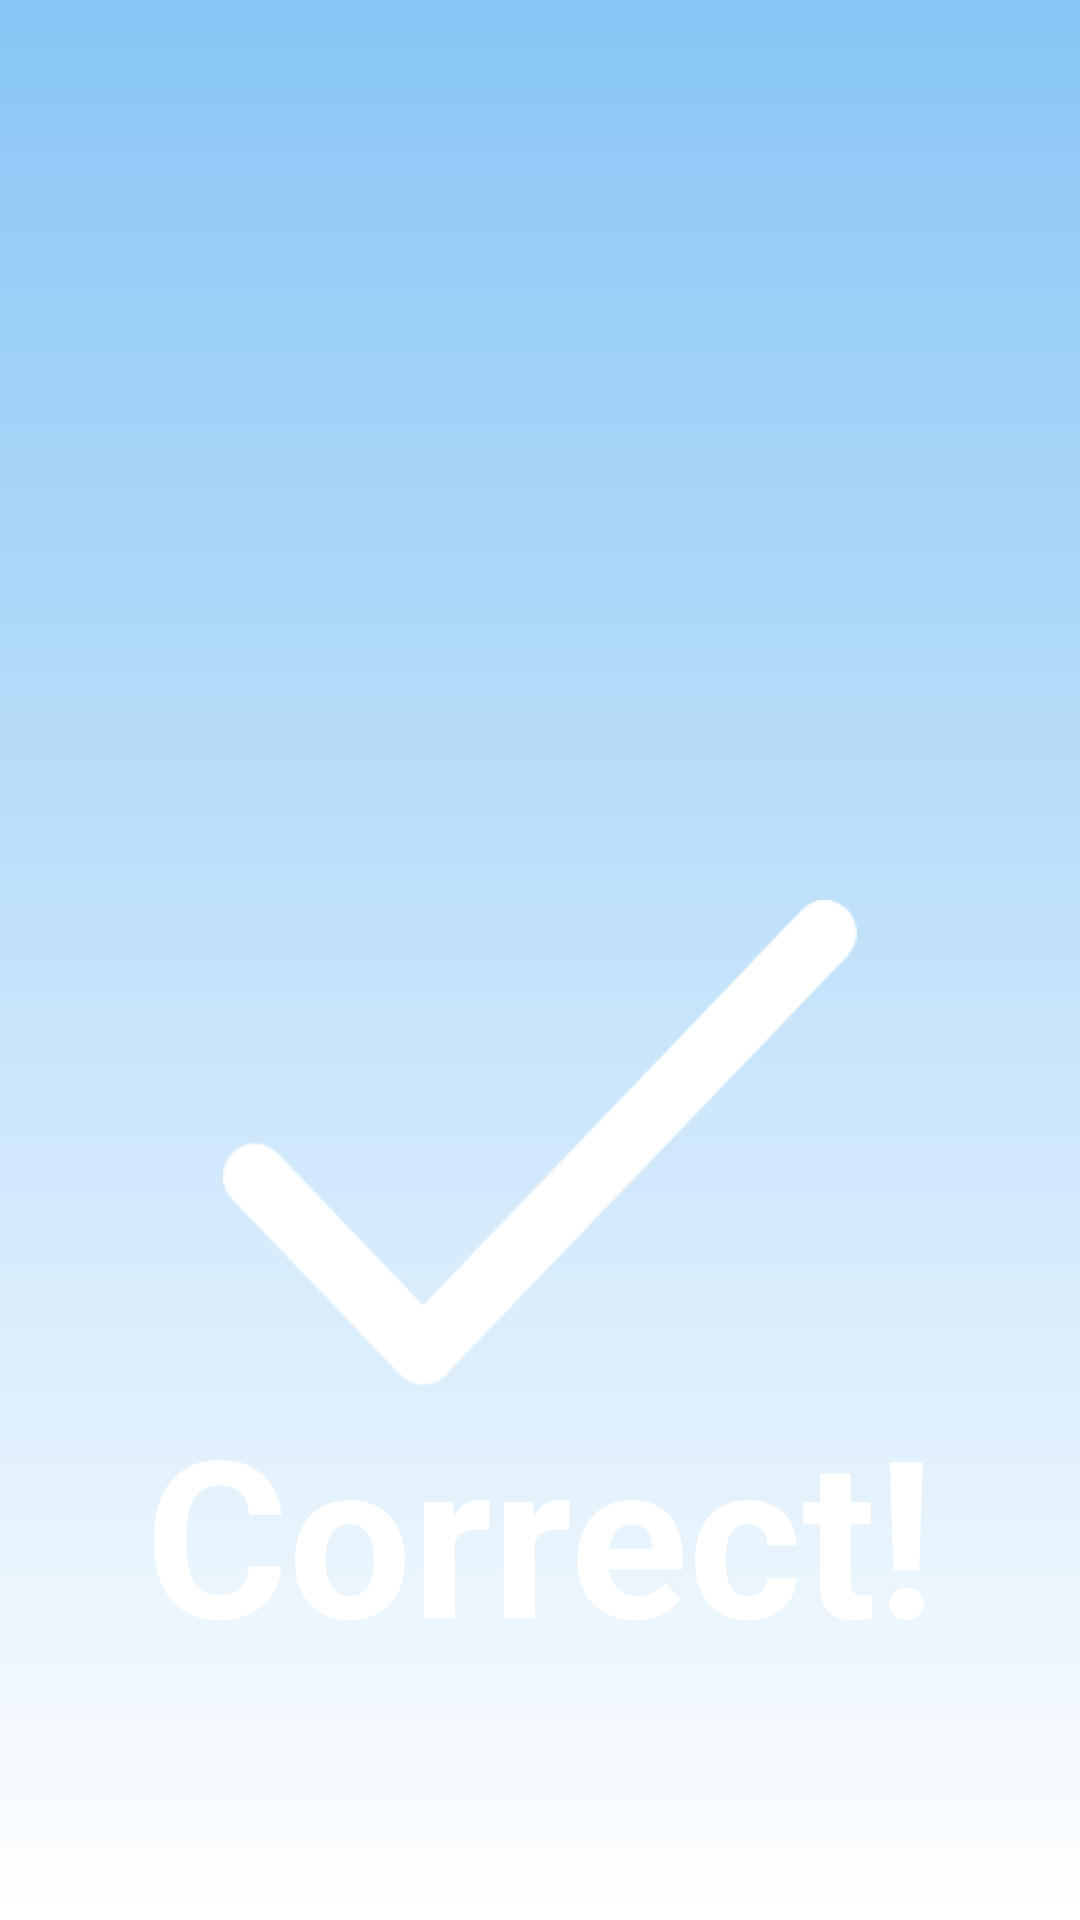

Here is an Android app screen rendered from its layout file. Give the layout XML and the strings, colors and styles it references.
<!-- AndroidManifest.xml: activity theme MaterialTheme.NoActionBar -->
<!-- res/layout/activity_solved.xml -->
<?xml version="1.0" encoding="utf-8"?>
<LinearLayout xmlns:android="http://schemas.android.com/apk/res/android"
    xmlns:app="http://schemas.android.com/apk/res-auto"
    xmlns:tools="http://schemas.android.com/tools"
    android:layout_width="match_parent"
    android:layout_height="match_parent"
    tools:context=".SolvedActivity"
    android:orientation="vertical"
    android:gravity="center|top"
    android:background="@drawable/backgroud">

    <ImageView
        android:layout_marginTop="300dp"
        android:layout_width="211.9dp"
        android:layout_height="162dp"
        android:src="@drawable/check"/>

    <TextView
        android:layout_width="wrap_content"
        android:layout_height="wrap_content"
        android:text="Correct!"
        android:textColor="#ffffff"
        android:textSize="73dp"
        android:textStyle="bold"/>

    <TextView
        android:id="@+id/score"
        android:layout_width="wrap_content"
        android:layout_height="wrap_content"
        android:text="1 of 3"
        android:textColor="#ffffff"
        android:textStyle="bold"
        android:layout_marginTop="200dp"
        android:textSize="43sp"/>

    
        
        
        
        
        
        
        

    <ProgressBar
        android:progressTint="#ffffff"
        android:id="@+id/progress"
        android:layout_width="350dp"
        android:layout_height="70dp"
        style="?android:attr/progressBarStyleHorizontal"
        android:max="3"/>

2015

</LinearLayout>
<!-- resources referenced by this layout -->
<resources>
  <!-- drawable backgroud (drawable) -->
  <?xml version="1.0" encoding="utf-8"?>
  <selector xmlns:android="http://schemas.android.com/apk/res/android">
      <item>
          <shape>
              <gradient
                  android:angle="90"
                  android:startColor="#FFFFFF"
                  android:endColor="#88C6F5"
                  android:type="linear" />
          </shape>
      </item>
  </selector>
  <!-- drawable check: png bitmap (drawable, 5525 bytes) -->
  <!-- drawable homeee: png bitmap (drawable, 9029 bytes) -->
  <style name="MaterialTheme.NoActionBar">
          <item name="windowActionBar">false</item>
          <item name="windowNoTitle">true</item>
      </style>
</resources>
